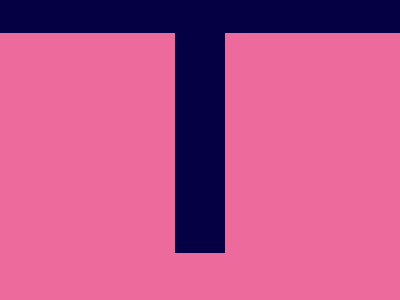

Here is a drawing made with CSS. Write the source that renders it.

<!-- file: t24.html -->

<!DOCTYPE html>
<html lang="en">
<head>
    <meta charset="UTF-8">
    <meta name="viewport" content="width=device-width, initial-scale=1.0">
    <title>target-24</title>
    <link rel="stylesheet" href="t24.css">
</head>
<body>
    <div class="line1"></div>
<div class="line2"></div>
</body>
</html>

/* file: t24.css */

  body{
    background:#ED6A9D;
    display:flex;
    align-items:center;
    justify-content:center;
  }
  .line1,.line2{
    background:#050044;
    height:500px;
    width:50px;
    position:absolute;
  }
  .line1{
    margin-top:-10px;
  }
  .line2{
    transform:rotate(90deg);
  }
